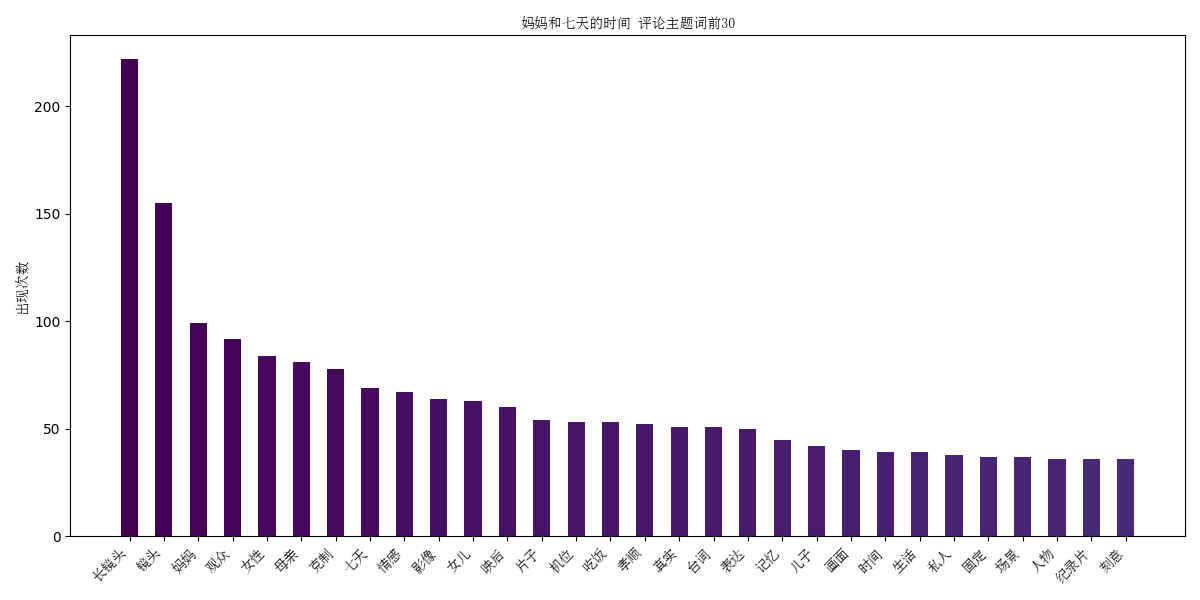

Values plotted in this chart, from the file beside it:
, count
长镜头, 222
镜头, 155
妈妈, 99
观众, 92
女性, 84
母亲, 81
克制, 78
七天, 69
情感, 67
影像, 64
女儿, 63
映后, 60
片子, 54
机位, 53
吃饭, 53
孝顺, 52
真实, 51
台词, 51
表达, 50
记忆, 45
儿子, 42
画面, 40
时间, 39
生活, 39
私人, 38
固定, 37
场景, 37
人物, 36
纪录片, 36
刻意, 36
